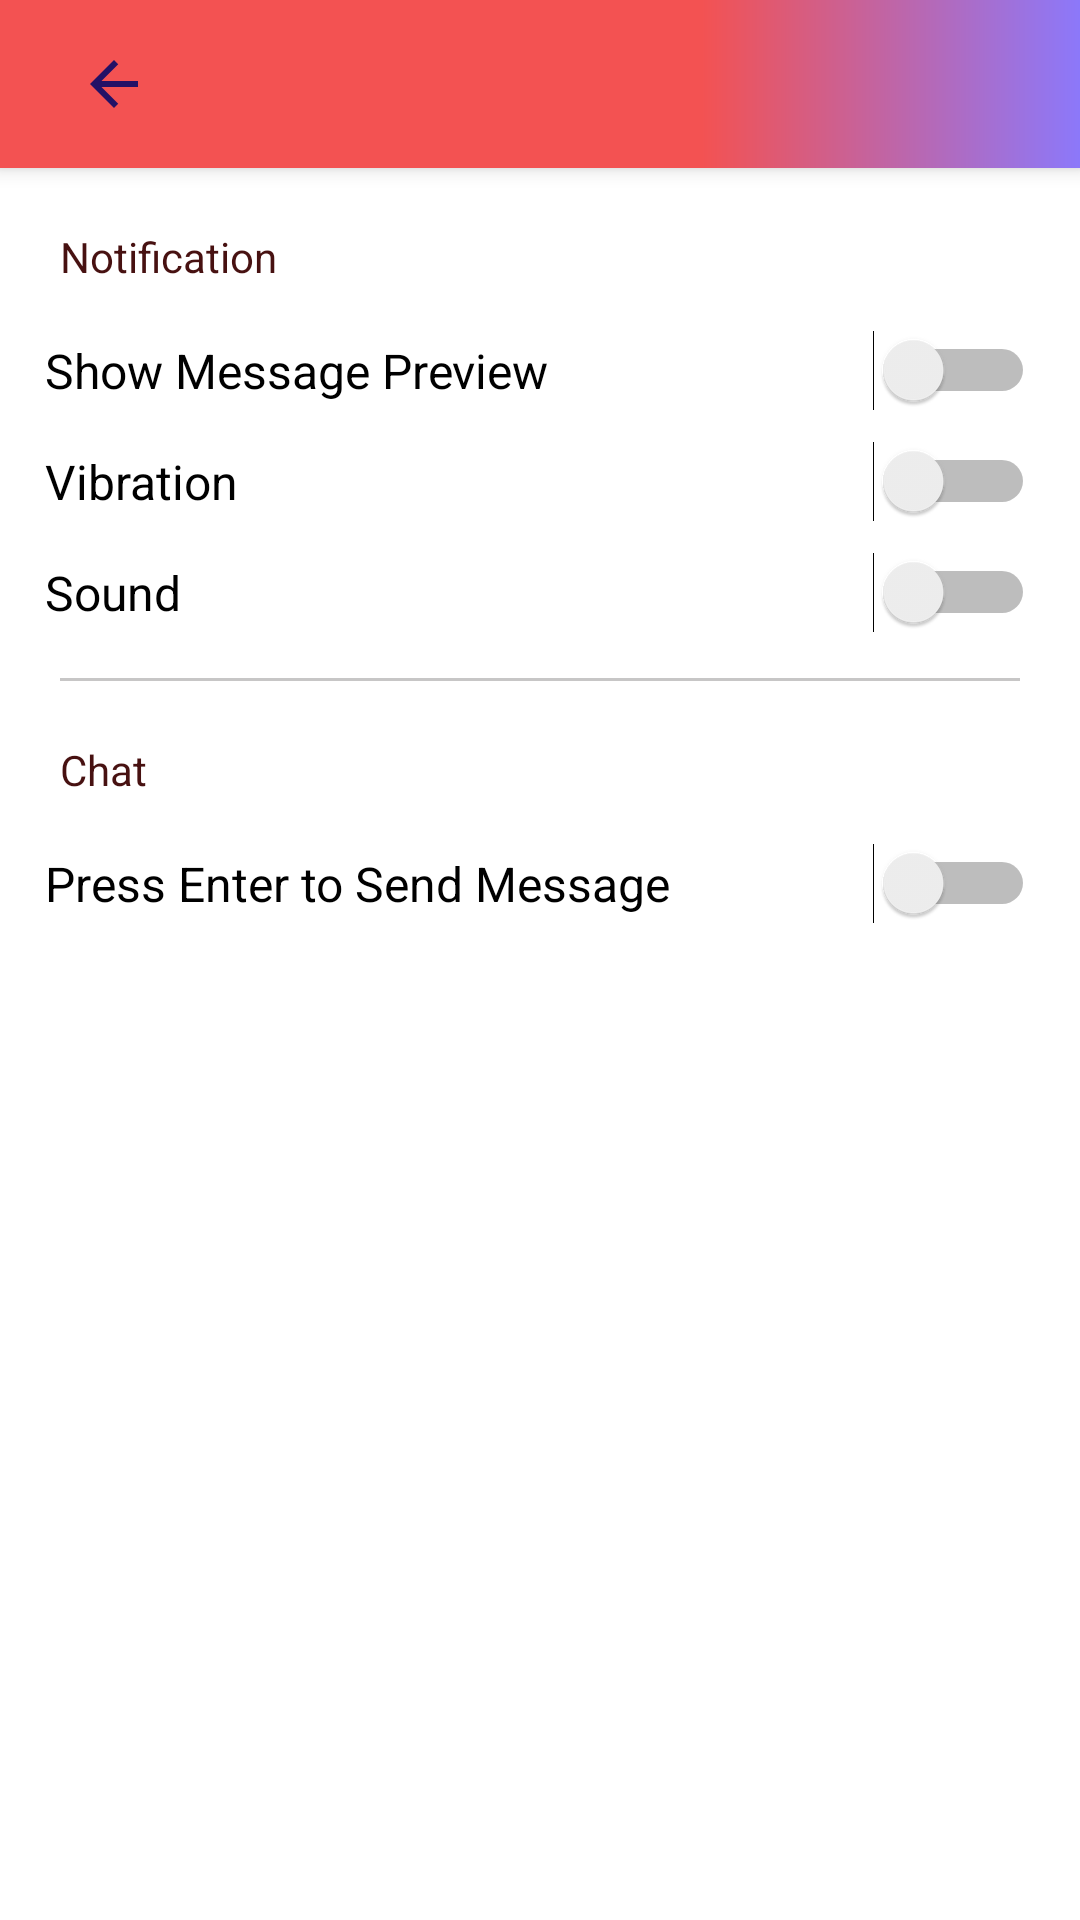

Layout XML and referenced resources for this Android screen:
<!-- AndroidManifest.xml: application theme AppTheme -->
<!-- res/layout/activity_notification_chat.xml -->
<?xml version="1.0" encoding="utf-8"?>
<androidx.constraintlayout.widget.ConstraintLayout xmlns:android="http://schemas.android.com/apk/res/android"
    xmlns:app="http://schemas.android.com/apk/res-auto"
    xmlns:tools="http://schemas.android.com/tools"
    android:layout_width="match_parent"
    android:layout_height="match_parent"
    android:background="#fff"
    tools:context=".NotificationChat">

    <include
        android:id="@+id/include5"
        layout="@layout/toolbar_misc" />

    <LinearLayout
        android:layout_width="match_parent"
        android:layout_height="0dp"
        android:layout_margin="10dp"
        android:orientation="vertical"
        app:layout_constraintTop_toBottomOf="@+id/include5"
        tools:layout_editor_absoluteX="10dp">

        <TextView
            android:layout_width="match_parent"
            android:layout_height="wrap_content"
            android:layout_margin="10dp"
            android:text="Notification"
            android:textColor="@color/TextColor" />

        <Switch
            android:layout_width="match_parent"
            android:layout_height="wrap_content"
            android:layout_margin="5dp"
            android:text="Show Message Preview"
            android:textSize="16sp" />

        <Switch
            android:layout_width="match_parent"
            android:layout_height="wrap_content"
            android:layout_margin="5dp"
            android:text="Vibration"
            android:textSize="16sp" />

        <Switch
            android:layout_width="match_parent"
            android:layout_height="wrap_content"
            android:layout_margin="5dp"
            android:text="Sound"
            android:textSize="16sp" />

        <View
            android:layout_margin="10dp"
            android:layout_width="match_parent"
            android:layout_height="1dp"
            android:background="#C7C6C6" />

        <TextView
            android:layout_width="match_parent"
            android:layout_height="wrap_content"
            android:layout_margin="10dp"
            android:text="Chat"
            android:textColor="@color/TextColor" />

        <Switch
            android:layout_width="match_parent"
            android:layout_height="wrap_content"
            android:layout_margin="5dp"
            android:text="Press Enter to Send Message"
            android:textSize="16sp" />
    </LinearLayout>

</androidx.constraintlayout.widget.ConstraintLayout>
<!-- res/layout/toolbar_misc.xml (included above) -->
<?xml version="1.0" encoding="utf-8"?>
<androidx.appcompat.widget.Toolbar xmlns:android="http://schemas.android.com/apk/res/android"
    android:layout_width="match_parent"
    android:layout_height="wrap_content"
    xmlns:app="http://schemas.android.com/apk/res-auto"
    android:background="@drawable/gradient_red_blue"
    android:elevation="4dp">


    <ImageView
        android:src="@drawable/ic_arrow_back_black_24dp"
        android:id="@+id/back"
        android:layout_marginEnd="10dp"
        android:padding="10dp"
        android:foreground="?attr/selectableItemBackground"
        android:clickable="true"
        android:layout_width="wrap_content"
        android:layout_height="wrap_content"/>


    <TextView
        android:id="@+id/title"
        android:layout_marginStart="5dp"
        android:layout_width="wrap_content"
        android:layout_height="wrap_content"
        android:gravity="center"
        android:textSize="28sp"
        android:fontFamily="@font/caviar_dreams_bold"
        android:textColor="@color/StreetTextColor"
        android:text=""/>

</androidx.appcompat.widget.Toolbar>
<!-- resources referenced by this layout -->
<resources>
  <color name="StreetTextColor">#231166</color>
  <color name="TextColor">#471111</color>
  <!-- drawable gradient_red_blue (drawable) -->
  <?xml version="1.0" encoding="UTF-8"?>
  <shape xmlns:android="http://schemas.android.com/apk/res/android" android:shape="rectangle" >
  
  
  
  
      <gradient
          android:angle="0"
          android:endColor="#8C78FA"
          android:startColor="#F35252"
          android:centerColor="#F35252"
          android:type="linear"
          android:centerX="65%"/>
  
  
  
  
  
  
  
  
  
  
  
      <corners
          android:radius="0dp"/>
  
  </shape>
  <!-- drawable ic_arrow_back_black_24dp (drawable) -->
  <vector android:height="24dp" android:tint="#231166"
      android:viewportHeight="24.0" android:viewportWidth="24.0"
      android:width="24dp" xmlns:android="http://schemas.android.com/apk/res/android">
      <path android:fillColor="#FF000000" android:pathData="M20,11H7.83l5.59,-5.59L12,4l-8,8 8,8 1.41,-1.41L7.83,13H20v-2z"/>
  </vector>
  <style name="AppTheme" parent="Theme.MaterialComponents.Light.NoActionBar">
          
          <item name="colorPrimary">@color/colorPrimary</item>
          <item name="colorPrimaryDark">@color/colorPrimaryDark</item>
          <item name="colorAccent">@color/colorAccent</item>
      </style>
  <color name="colorPrimary">#008577</color>
  <color name="colorPrimaryDark">#00574B</color>
  <color name="colorAccent">#D81B60</color>
</resources>
